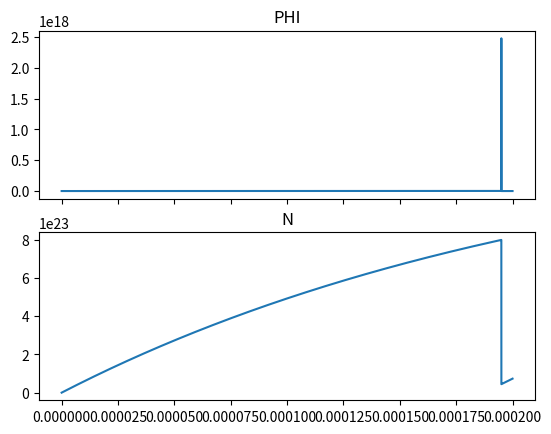

Here is the Python script that generated this plot:
# -*- coding: utf-8 -

import math
import numpy as np
import matplotlib.pyplot as plt

sigma = 2.8 * 10**(-23) # m^2
tau = 230.0 * 10**(-6) # µs
N_naught = 1.4 * 10**20 * 10**6 # cm^-3 > m^-3
D = 8.0 * 10**(-3) # mm
La = 20.0 * 10**(-2) # cm
L = 60 * 10**(-2) # cm
c = 299792458.0 # m/s

def R1(time):
    if (time > 1950000):
        return 1
    else:
        return 10**(-7)

R2 = 0.05

def tau_c(time):
    return (-2.0 * L) / (c * (math.log(R1(time)) + math.log(R2))) # La or L ??

N_inf = 0.01 * N_naught

V = L * math.pi * (D/2)**2 # La or L ??

P = N_inf / tau
B = (sigma * c) / V

dt = 1*10**(-10)

V_a = math.pi * (4 * 10**(-3))**2 * La

T = range(0, 2000000)

N_arr = []
phi_arr = []
Time_arr = []

N_arr.append(0)
phi_arr.append(0)
Time_arr.append(0)

k = 0
for t in T:
    if t != len(T) - 1:
        Time_arr.append(dt * k)
        N_arr.append(N_arr[k] + (P - B * N_arr[k] * phi_arr[k] - N_arr[k]/tau) * dt)
        phi_arr.append(phi_arr[k] + (B * V_a * N_arr[k] * (phi_arr[k] + 1.0) - phi_arr[k]/tau_c(t)) * dt)

    k = k + 1

f, axarr = plt.subplots(2, sharex=True)
axarr[0].plot(Time_arr, phi_arr)
axarr[0].set_title('PHI')
axarr[1].plot(Time_arr, N_arr)
axarr[1].set_title('N')

plt.show()
